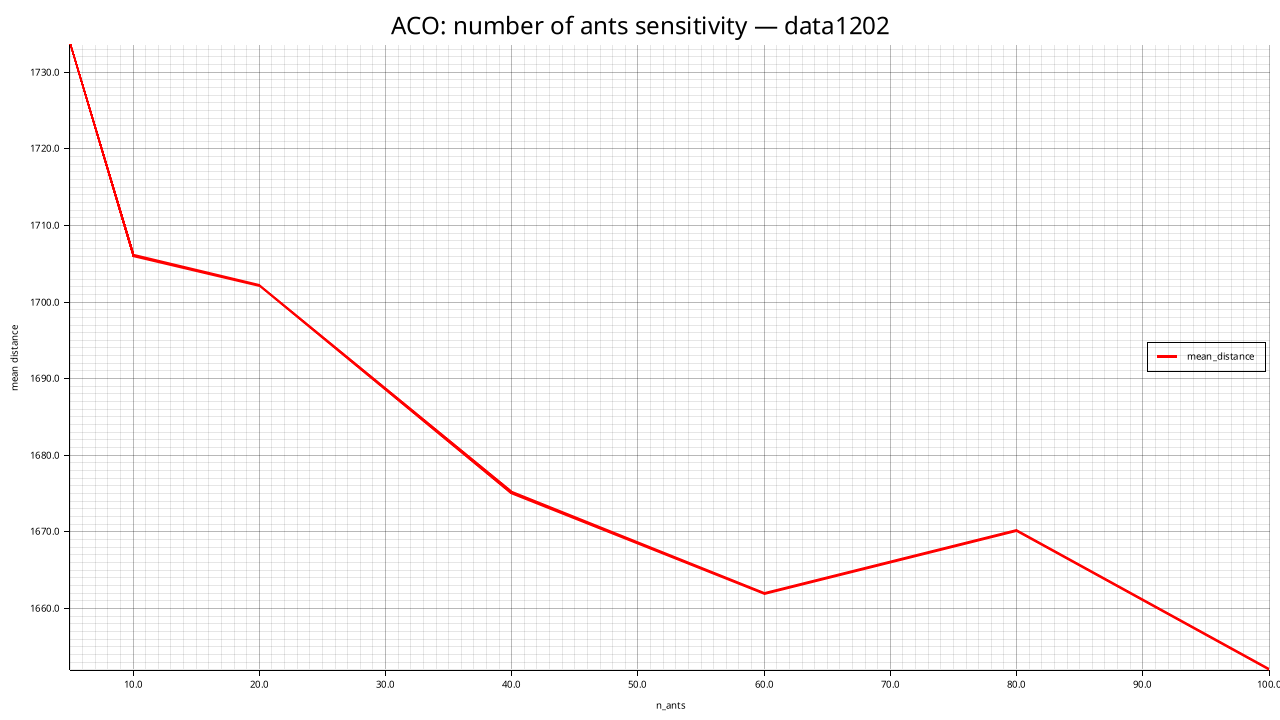

Values plotted in this chart, from the file beside it:
n_ants, mean_distance, std_distance, feasible_rate, mean_elapsed_ms
5, 1734, 42.83, 0.000, 1648
10, 1706, 27.67, 0.000, 3258
20, 1702, 23.45, 0.000, 6488
40, 1675, 14.63, 0.000, 12921
60, 1662, 30.35, 0.000, 19378
80, 1670, 20.81, 0.000, 25914
100, 1652, 32.82, 0.000, 32350
